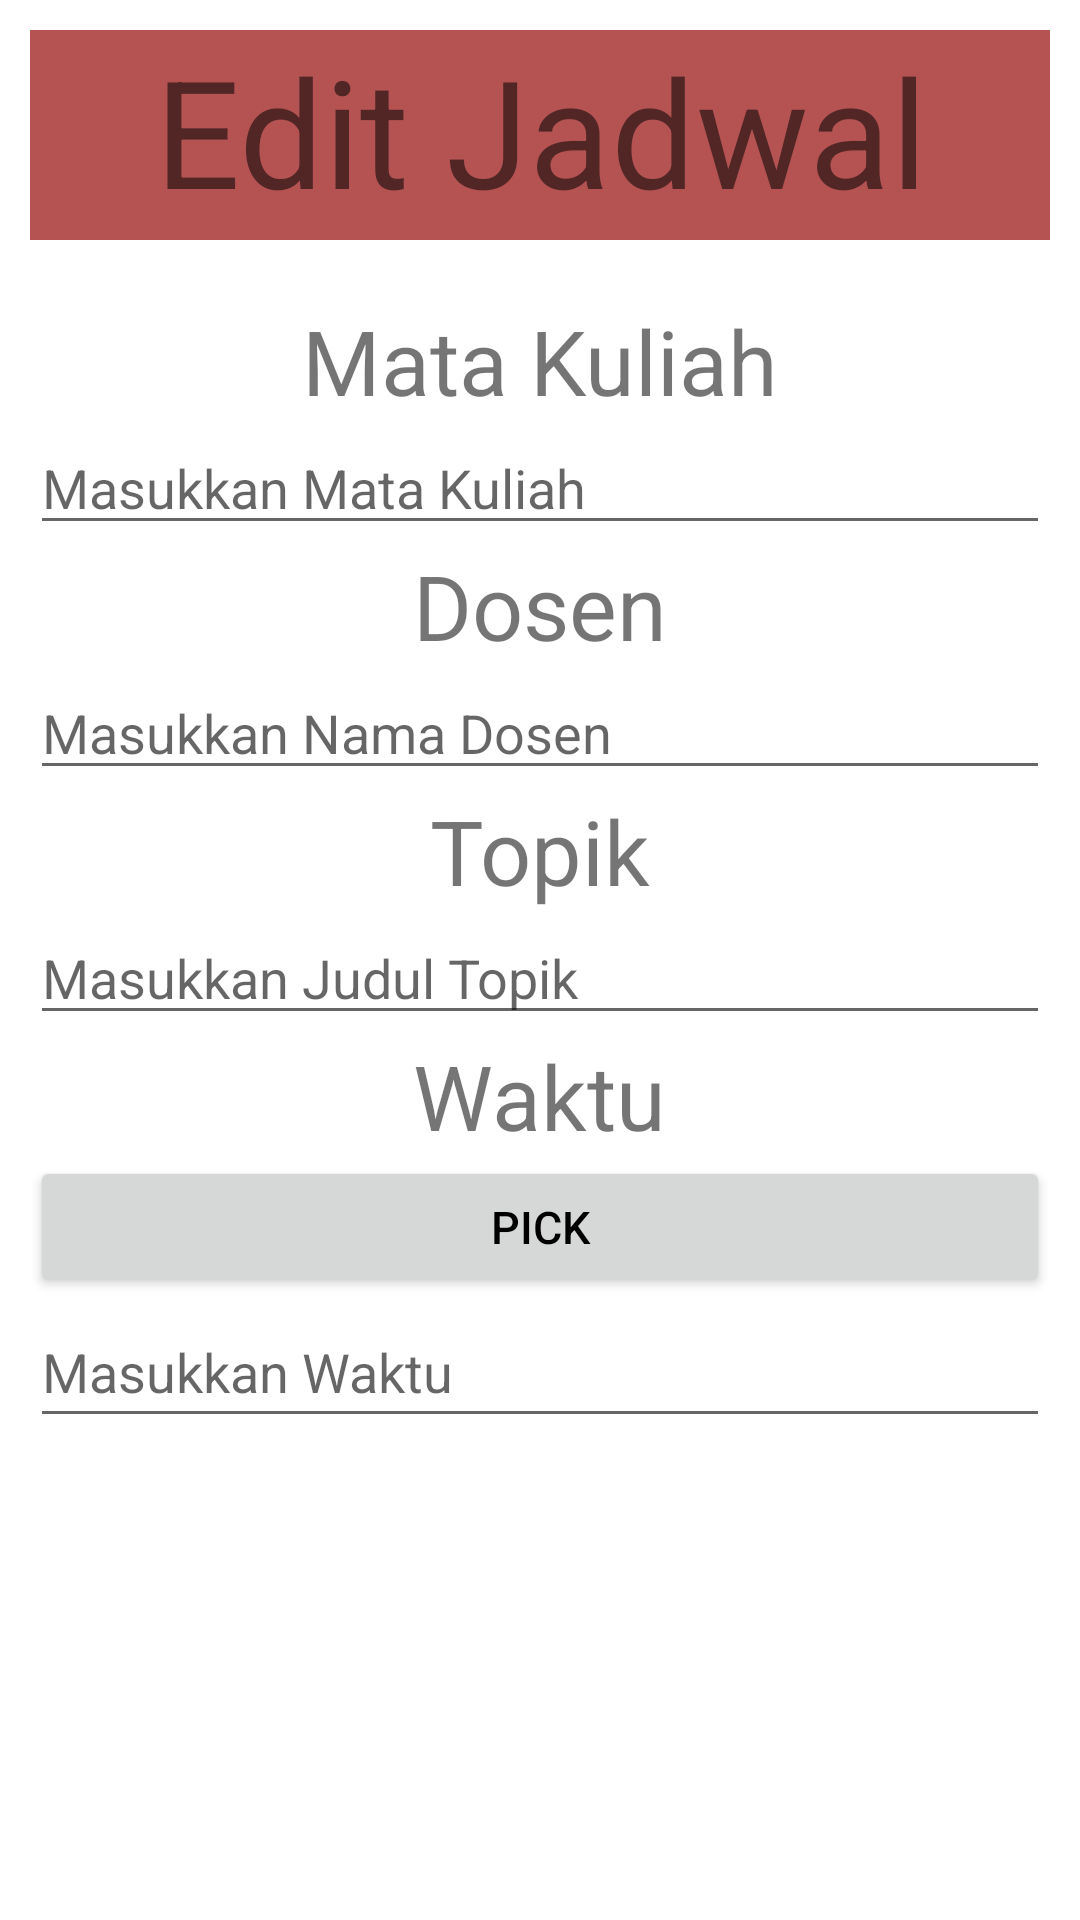

Write the Android layout XML for this screen, with the resource values it uses.
<!-- AndroidManifest.xml: application theme Theme.ReKulApplic -->
<!-- res/layout/update_dialog_jadwal.xml -->
<?xml version="1.0" encoding="utf-8"?>
<LinearLayout
    xmlns:android="http://schemas.android.com/apk/res/android"
    android:layout_width="match_parent"
    android:layout_height="match_parent"
    android:orientation="vertical"
    android:padding="10dp"
    >

    <TextView
        android:id="@+id/textView7"
        android:layout_width="match_parent"
        android:layout_height="70dp"
        android:gravity="center_horizontal"
        android:text="Edit Jadwal"
        android:layout_marginBottom="20dp"
        android:background="@drawable/main_background"
        android:textSize="50sp" />

    <TextView
        android:id="@+id/textView6"
        android:layout_width="wrap_content"
        android:layout_height="wrap_content"
        android:layout_gravity="center_horizontal"
        android:text="Mata Kuliah"
        android:textSize="30sp" />

    <EditText
        android:id="@+id/edit_matkul"
        android:hint="Masukkan Mata Kuliah"
        android:inputType="textPersonName"
        android:layout_width="match_parent"
        android:layout_height="wrap_content" />

    <TextView
        android:id="@+id/textView5"
        android:layout_width="wrap_content"
        android:layout_height="wrap_content"
        android:layout_gravity="center_horizontal"
        android:text="Dosen"
        android:textSize="30sp" />

    <EditText
        android:id="@+id/edit_dosen"
        android:hint="Masukkan Nama Dosen"
        android:inputType="text"
        android:layout_width="match_parent"
        android:layout_height="wrap_content" />

    <TextView
        android:layout_width="wrap_content"
        android:layout_height="wrap_content"
        android:layout_gravity="center_horizontal"
        android:text="Topik"
        android:textSize="30sp" />

    <EditText
        android:id="@+id/edit_topik"
        android:hint="Masukkan Judul Topik"
        android:inputType="text"
        android:layout_width="match_parent"
        android:layout_height="wrap_content" />

    <TextView
        android:id="@+id/textView4"
        android:layout_width="wrap_content"
        android:layout_height="wrap_content"
        android:layout_gravity="center_horizontal"
        android:text="Waktu"
        android:textSize="30sp" />
    <Button
        android:id="@+id/btn_pick_date"
        android:layout_width="match_parent"
        android:layout_height="47dp"
        android:layout_alignEnd="@+id/edit_waktu"
        android:text="Pick"
        android:textColor="@color/black"
        android:textSize="15dp"
        />

    <EditText
        android:id="@+id/edit_waktu"
        android:layout_width="match_parent"
        android:layout_height="47dp"
        android:hint="Masukkan Waktu"/>





    
    
    
    
    
    
    
    
    
    
    
    
    
    
    
    
    
    
    
    
    
    
    
    

</LinearLayout>

    
    
    
    
    
    
    
    
    
    

    
    
    
    
    
    
    
    
    
    
    
    
    


    
    
    
    
    
    
    
    
    
    
    
    
    
    

    
    
    
    
    
    
    
    
    
    
    
    
    


    
    
    
    
    
    
    
    
    
    
    
    
    
    
    
    

    
    
    
    
    
    
    
    
    
    
    
    

    
    
    
    
    
    
    
    
    
    
    
    
    
    

    
    
    
    
    
    
    
    
    
    
    
    
    
    
    


    
<!-- resources referenced by this layout -->
<resources>
  <color name="black">#FF000000</color>
  <!-- drawable main_background (drawable) -->
  <?xml version="1.0" encoding="utf-8"?>
  <vector
      xmlns:android="http://schemas.android.com/apk/res/android"
      android:width="360dp"
      android:height="640dp"
      android:viewportWidth="360"
      android:viewportHeight="640"
      >
  
      <group>
  
          <clip-path
              android:pathData="M0 0H360V640H0V0Z"
              />
  
          <path
              android:pathData="M0 0V640H360V0"
              android:fillColor="#B55353"
              />
  
      </group>
  </vector>
  <!-- drawable rectangle1 (drawable) -->
  <?xml version="1.0" encoding="utf-8"?>
  <vector
      xmlns:android="http://schemas.android.com/apk/res/android"
      xmlns:aapt="http://schemas.android.com/aapt"
      android:width="280dp"
      android:height="47dp"
      android:viewportWidth="280"
      android:viewportHeight="47"
      >
  
      <group>
  
          <clip-path
              android:pathData="M6 0H274C277.314 0 280 2.68629 280 6V41C280 44.3137 277.314 47 274 47H6C2.68629 47 0 44.3137 0 41V6C0 2.68629 2.68629 0 6 0Z"
              />
  
          <path
              android:pathData="M0 0V47H280V0"
              android:fillColor="#C4C4C4"
              />
  
      </group>
  
  </vector>
  <style name="Theme.ReKulApplic" parent="Theme.MaterialComponents.DayNight.NoActionBar">
          
          <item name="colorPrimary">@color/grey</item>
          <item name="colorPrimaryVariant">@color/purple_700</item>
          <item name="colorOnPrimary">@color/white</item>
          
          <item name="colorSecondary">@color/teal_200</item>
          <item name="colorSecondaryVariant">@color/teal_700</item>
          <item name="colorOnSecondary">@color/black</item>
          
          <item name="android:statusBarColor" tools:targetApi="l">?attr/colorOnSecondary</item>
          
      </style>
  <color name="grey">#C4C4C4</color>
  <color name="purple_700">#FF3700B3</color>
  <color name="white">#FFFFFFFF</color>
  <color name="teal_200">#FF03DAC5</color>
  <color name="teal_700">#FF018786</color>
</resources>
